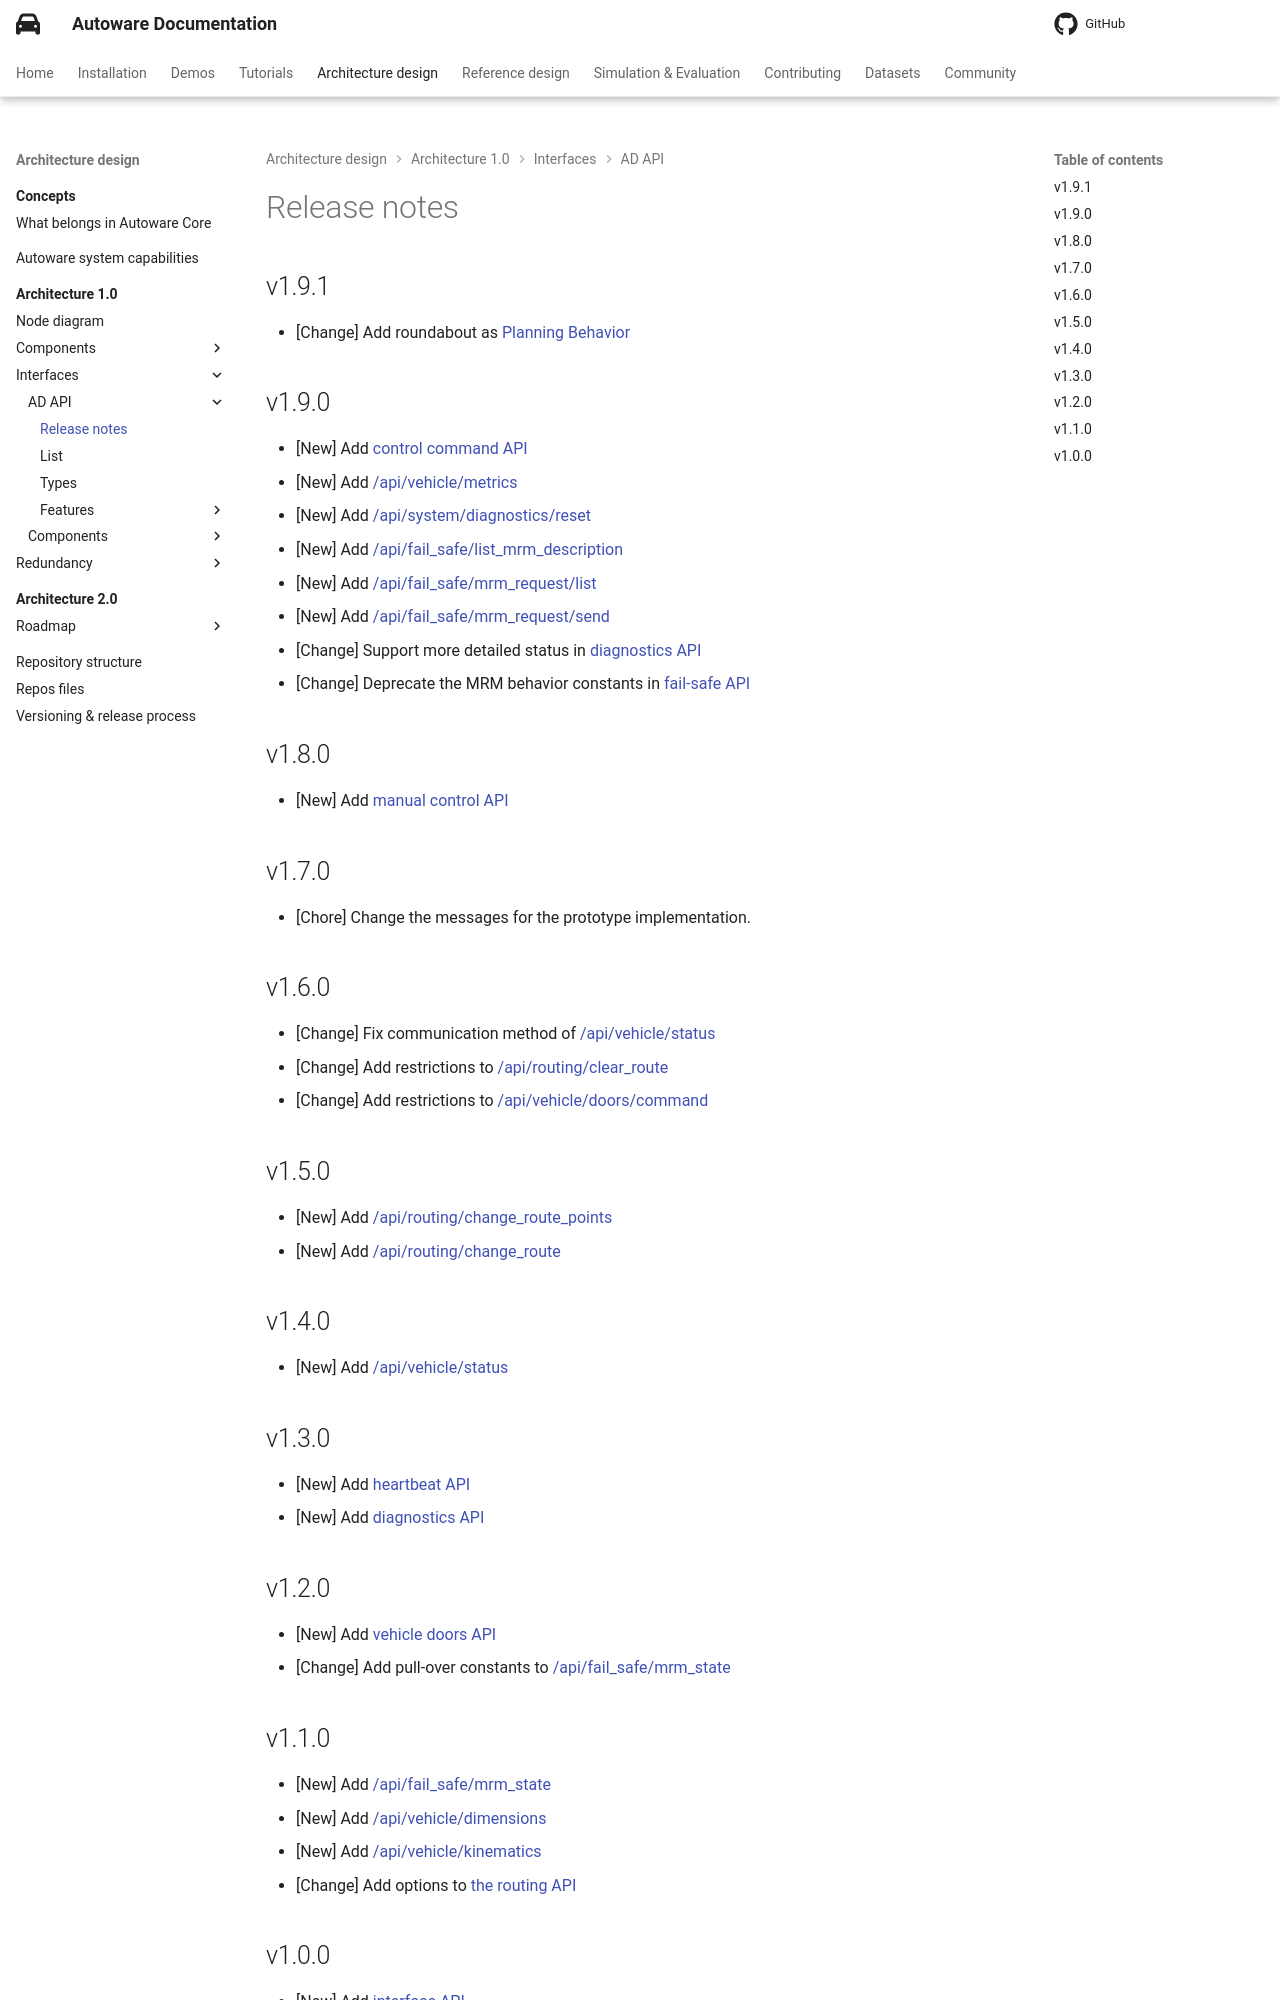

repository: autowarefoundation/autoware-documentation · page: pr-803/design/autoware-architecture-v1/interfaces/ad-api/release/index.html · generator: mkdocs

# Release notes

## v1.9.1

- [Change] Add roundabout as [Planning Behavior](features/planning-factors.md)

## v1.9.0

- [New] Add [control command API](features/control.md)
- [New] Add {{ link_ad_api('/api/vehicle/metrics') }}
- [New] Add {{ link_ad_api('/api/system/diagnostics/reset') }}
- [New] Add {{ link_ad_api('/api/fail_safe/list_mrm_description') }}
- [New] Add {{ link_ad_api('/api/fail_safe/mrm_request/list') }}
- [New] Add {{ link_ad_api('/api/fail_safe/mrm_request/send') }}
- [Change] Support more detailed status in [diagnostics API](features/diagnostics.md)
- [Change] Deprecate the MRM behavior constants in [fail-safe API](features/fail-safe.md)

## v1.8.0

- [New] Add [manual control API](features/manual-control.md)

## v1.7.0

- [Chore] Change the messages for the prototype implementation.

## v1.6.0

- [Change] Fix communication method of {{ link_ad_api('/api/vehicle/status') }}
- [Change] Add restrictions to {{ link_ad_api('/api/routing/clear_route') }}
- [Change] Add restrictions to {{ link_ad_api('/api/vehicle/doors/command') }}

## v1.5.0

- [New] Add {{ link_ad_api('/api/routing/change_route_points') }}
- [New] Add {{ link_ad_api('/api/routing/change_route') }}

## v1.4.0

- [New] Add {{ link_ad_api('/api/vehicle/status') }}

## v1.3.0

- [New] Add [heartbeat API](features/heartbeat.md)
- [New] Add [diagnostics API](features/diagnostics.md)

## v1.2.0

- [New] Add [vehicle doors API](features/vehicle-doors.md)
- [Change] Add pull-over constants to {{ link_ad_api('/api/fail_safe/mrm_state') }}
